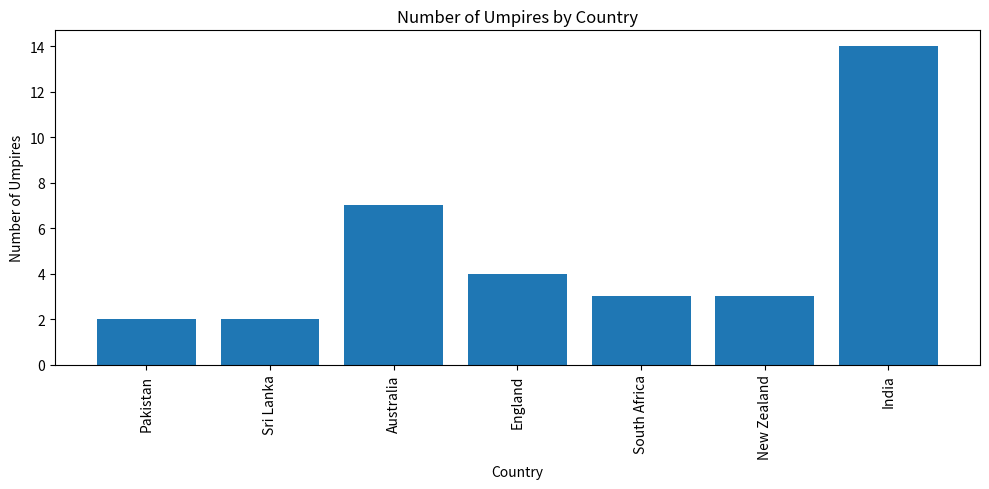

Reproduce this figure in Python.
from matplotlib import pyplot as plt


UMPIRE_COUNTRY_DATA = {
    "Aleem Dar": "Pakistan",
    "Asad Rauf": "Pakistan",
    "Kumar Dharmasena": "Sri Lanka",
    "Rod Tucker": "Australia",
    "Richard Illingworth": "England",
    "Marais Erasmus": "South Africa",
    "Nigel Llong": "England",
    "Bruce Oxenford": "Australia",
    "Simon Taufel": "Australia",
    "Chris Gaffaney": "New Zealand",
    "Paul Reiffel": "Australia",
    "S Ravi": "India",
    "C Shamshuddin": "India",
    "Anil Chaudhary": "India",
    "Nitin Menon": "India",
    "CK Nandan": "India",
    "AK Chaudhary": "India",
    "S Asnani": "India",
    "VA Kulkarni": "India",
    "BNJ Oxenford": "Australia",
    "HDPK Dharmasena": "Sri Lanka",
    "BF Bowden": "New Zealand",
    "RE Koertzen": "South Africa",
    "SJ Davis": "Australia",
    "M Erasmus": "South Africa",
    "RK Illingworth": "England",
    "NJ Llong": "England",
    "SD Fry": "Australia",
    "O Nandan": "India",
    "K Srinath": "India",
    "KN Ananthapadmanabhan": "India",
    "UV Gandhe": "India",
    "YC Barde": "India",
    "CB Gaffaney": "New Zealand",
    "A Nand Kishore": "India"
}


def calculate():
    umpire_country = {}

    for umpire, country in UMPIRE_COUNTRY_DATA.items():
        if country not in umpire_country:
            umpire_country[country] = 0

        umpire_country[country] += 1

    return umpire_country


def plot(umpire_country):
    plt.figure(figsize=(10, 5))

    plt.bar(umpire_country.keys(), umpire_country.values())

    plt.xticks(rotation=90)
    plt.xlabel("Country")
    plt.ylabel("Number of Umpires")
    plt.title("Number of Umpires by Country")

    plt.tight_layout()
    plt.show()


def execute():
    umpire_country = calculate()
    plot(umpire_country)

    return umpire_country


execute()
